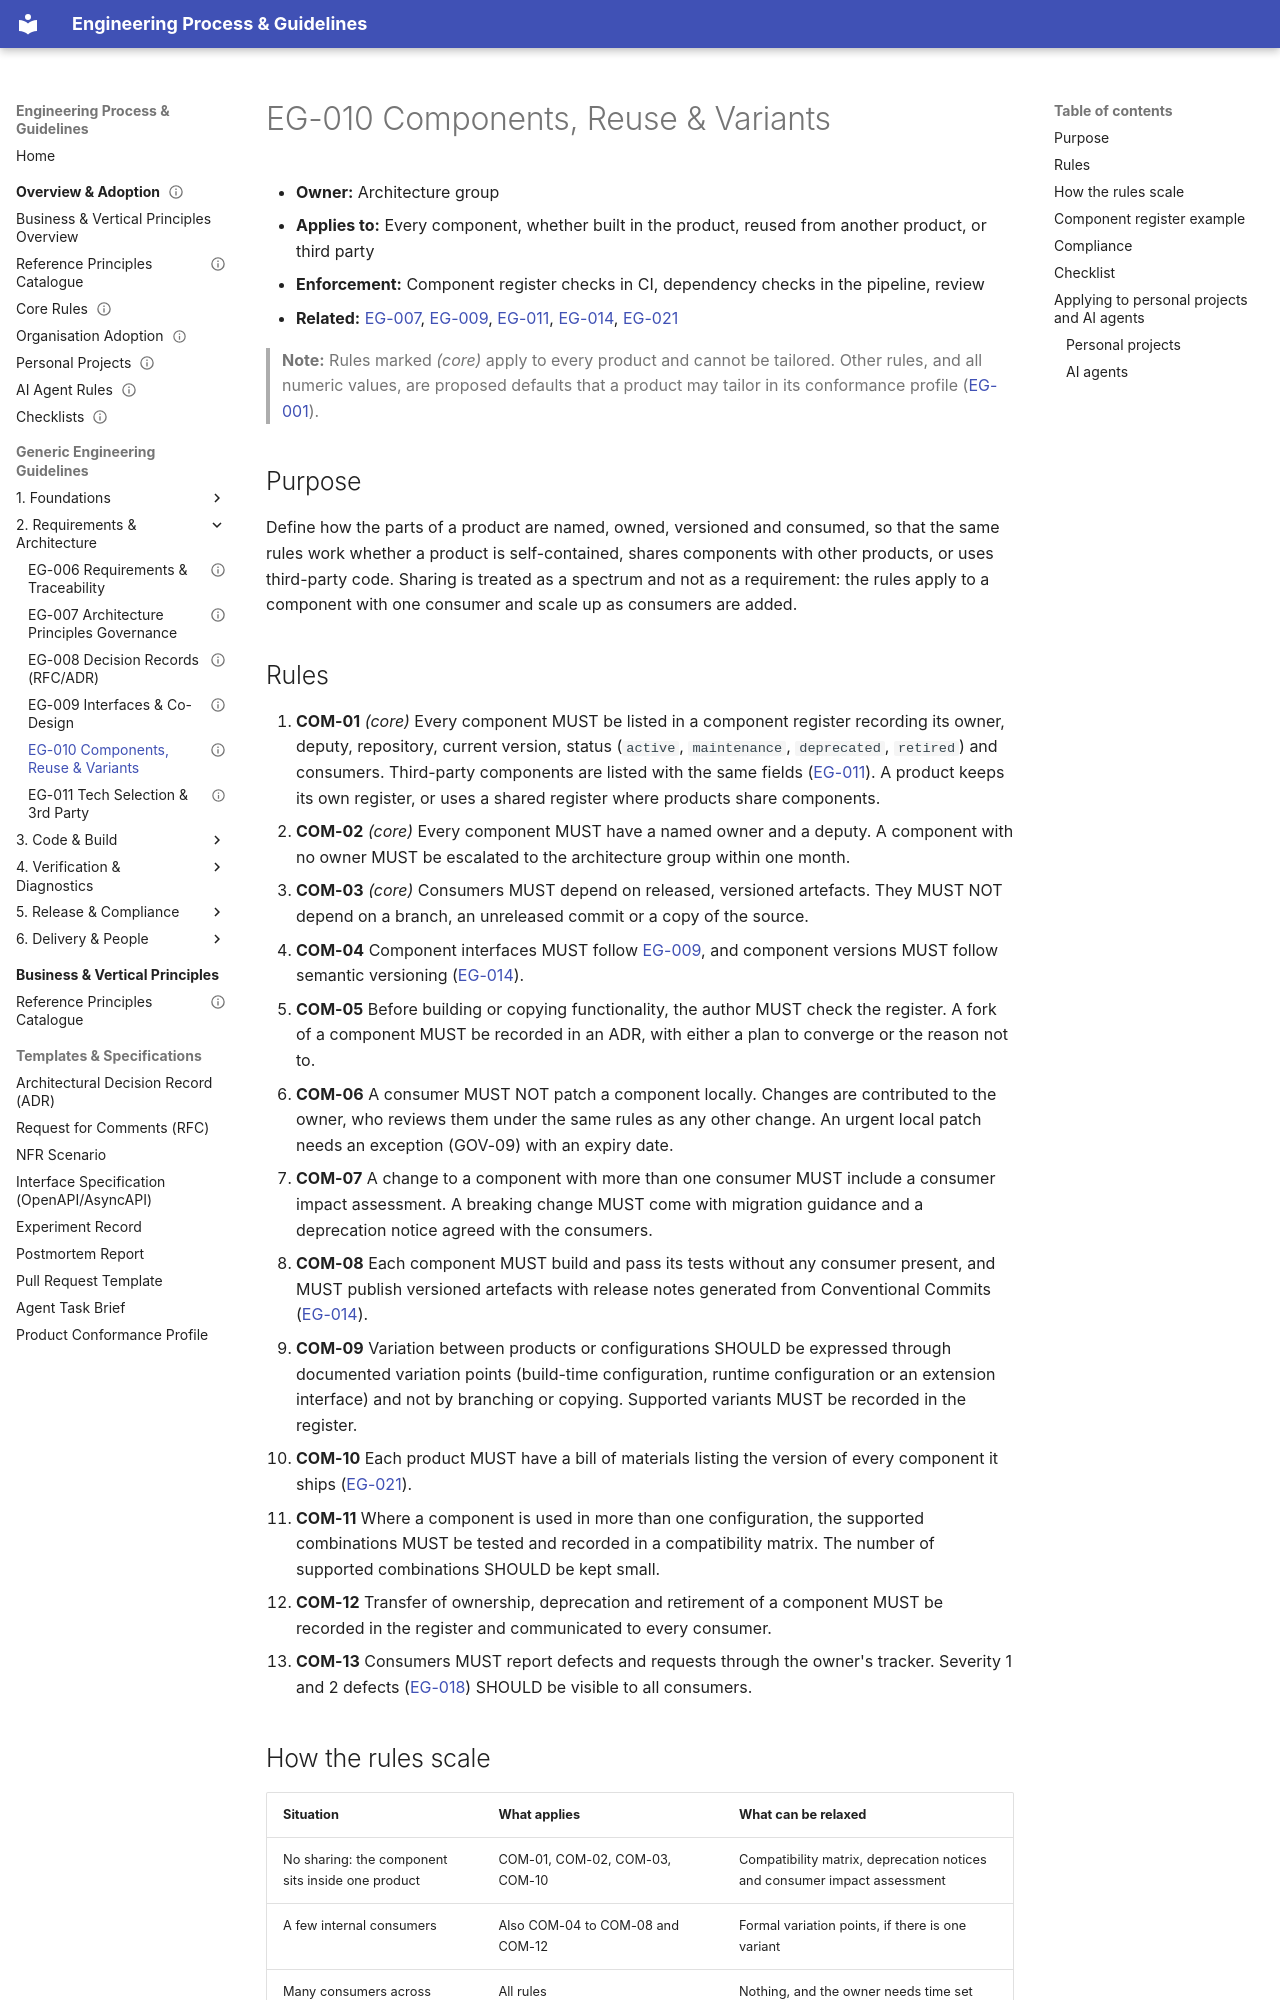

repository: markbac/EngineeringProcess · page: guidelines/eg-010-components-reuse-and-variants/index.html · generator: mkdocs

---
id: EG-010
title: "Components, reuse and variants"
status: draft
owner: "Architecture group"
version: 0.1.0
part: "Requirements, architecture and design"
related: [EG-007, EG-009, EG-011, EG-014, EG-021]
review-by: 2027-09-30
supersedes:
---

- **Owner:** Architecture group
- **Applies to:** Every component, whether built in the product, reused from another product, or third party
- **Enforcement:** Component register checks in CI, dependency checks in the pipeline, review
- **Related:** [EG-007](eg-007-architecture-principles.md), [EG-009](eg-009-interfaces-and-co-design.md), [EG-011](eg-011-technology-and-third-party.md), [EG-014](eg-014-version-control-and-versioning.md), [EG-021](eg-021-release-update-and-production.md)

> **Note:** Rules marked *(core)* apply to every product and cannot be tailored. Other rules, and all numeric values, are proposed defaults that a product may tailor in its conformance profile ([EG-001](eg-001-guidelines-governance.md)).

## Purpose

Define how the parts of a product are named, owned, versioned and consumed, so that the same rules work whether a product is self-contained, shares components with other products, or uses third-party code. Sharing is treated as a spectrum and not as a requirement: the rules apply to a component with one consumer and scale up as consumers are added.
